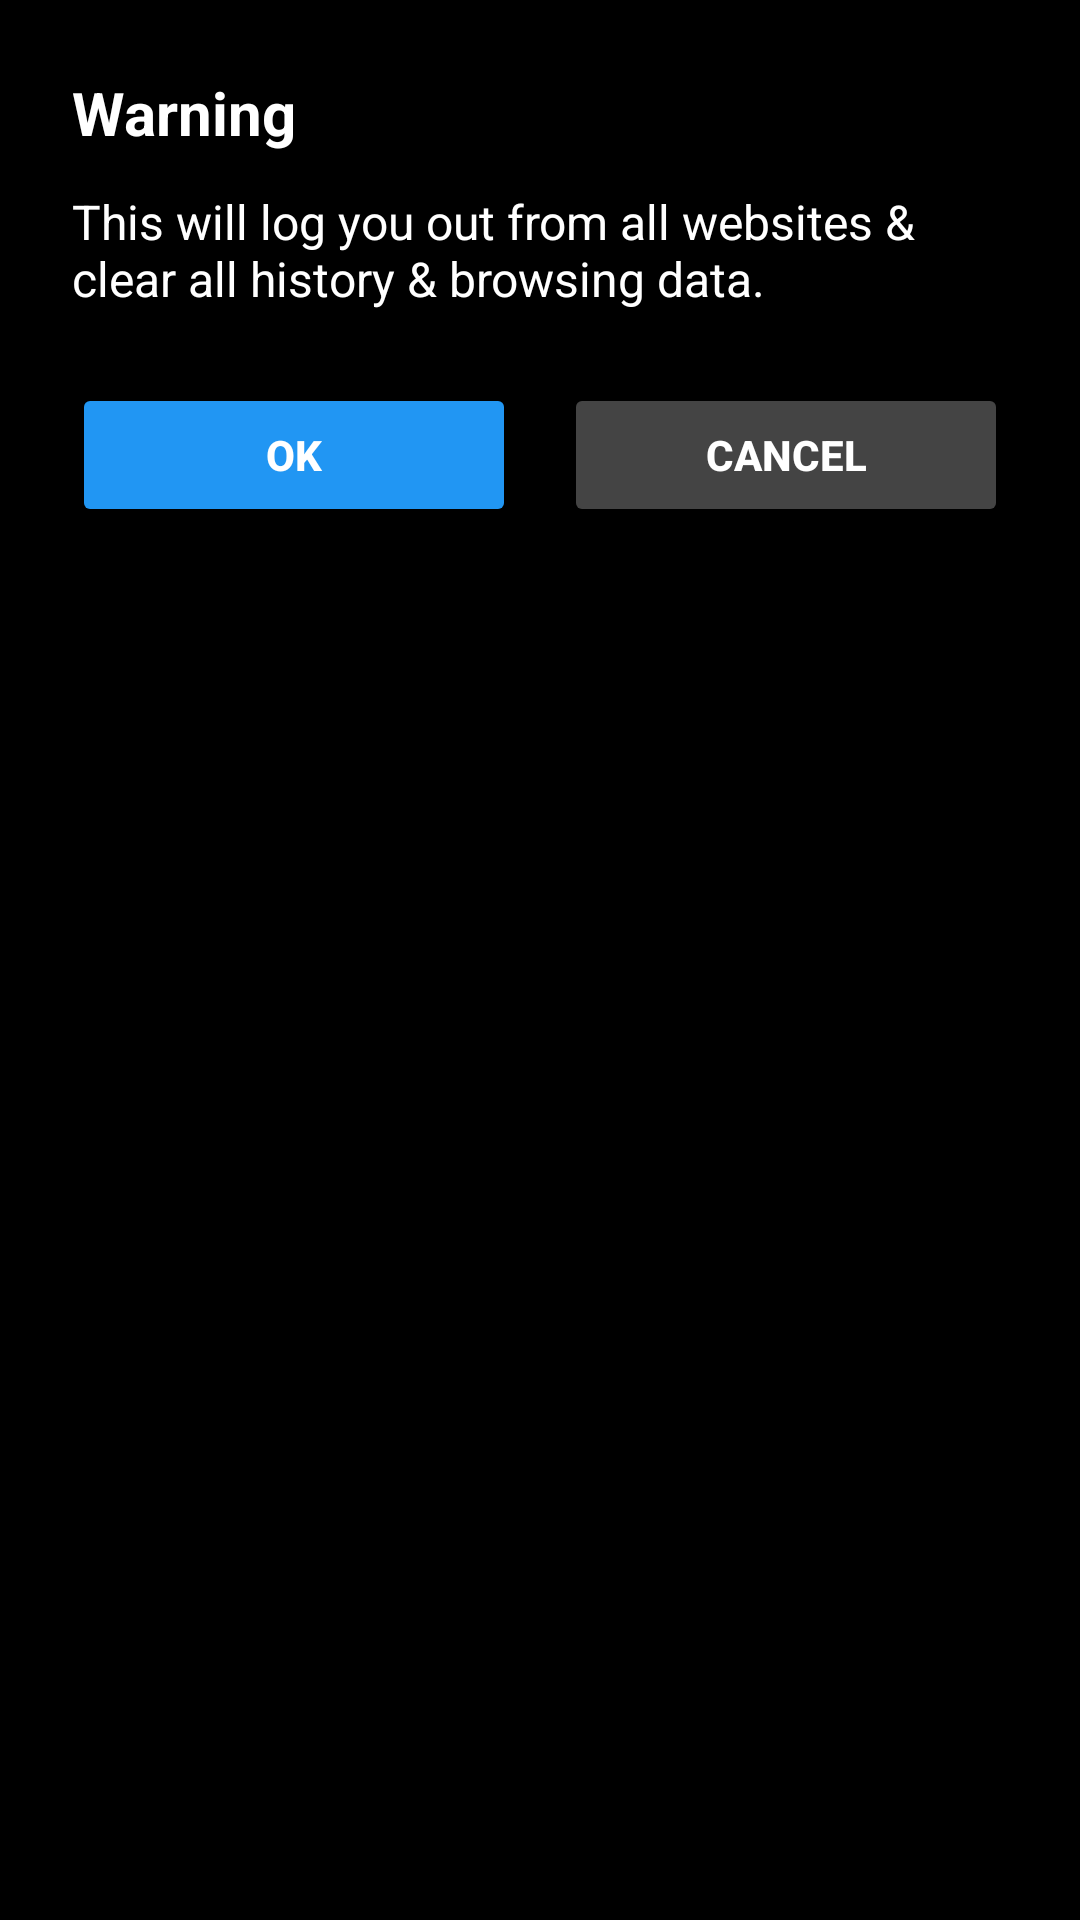

Reconstruct the res/layout file that produces this screen, plus the resources it refers to.
<!-- AndroidManifest.xml: application theme Theme.NeewBrowser -->
<!-- res/layout/dialog_storage_deepclean_warning.xml -->
<?xml version="1.0" encoding="utf-8"?>
<androidx.constraintlayout.widget.ConstraintLayout xmlns:android="http://schemas.android.com/apk/res/android"
    xmlns:app="http://schemas.android.com/apk/res-auto"
    android:layout_width="match_parent"
    android:layout_height="wrap_content"
    android:background="#000000"
    android:padding="24dp">

    
    <TextView
        android:id="@+id/tvTitle"
        android:layout_width="0dp"
        android:layout_height="wrap_content"
        android:text="Warning"
        android:textColor="#FFFFFF"
        android:textSize="20sp"
        android:textStyle="bold"
        app:layout_constraintTop_toTopOf="parent"
        app:layout_constraintStart_toStartOf="parent"
        app:layout_constraintEnd_toEndOf="parent"/>

    
    <TextView
        android:id="@+id/tvDescription"
        android:layout_width="0dp"
        android:layout_height="wrap_content"
        android:text="This will log you out from all websites &amp; clear all history &amp; browsing data."
        android:textColor="#FFFFFF"
        android:textSize="16sp"
        android:layout_marginTop="12dp"
        app:layout_constraintTop_toBottomOf="@id/tvTitle"
        app:layout_constraintStart_toStartOf="parent"
        app:layout_constraintEnd_toEndOf="parent"/>

    
    <Button
        android:id="@+id/btnOk"
        android:layout_width="0dp"
        android:layout_height="wrap_content"
        android:text="OK"
        android:textColor="#FFFFFF"
        android:backgroundTint="@color/primary"
        android:textStyle="bold"
        app:layout_constraintTop_toBottomOf="@id/tvDescription"
        app:layout_constraintStart_toStartOf="parent"
        app:layout_constraintEnd_toStartOf="@id/btnCancel"
        android:layout_marginTop="24dp"
        android:layout_marginEnd="8dp"/>

    
    <Button
        android:id="@+id/btnCancel"
        android:layout_width="0dp"
        android:layout_height="wrap_content"
        android:text="Cancel"
        android:textColor="#FFFFFF"
        android:backgroundTint="#444444"
        android:textStyle="bold"
        app:layout_constraintTop_toBottomOf="@id/tvDescription"
        app:layout_constraintStart_toEndOf="@id/btnOk"
        app:layout_constraintEnd_toEndOf="parent"
        android:layout_marginTop="24dp"
        android:layout_marginStart="8dp"/>

</androidx.constraintlayout.widget.ConstraintLayout>
<!-- resources referenced by this layout -->
<resources>
  <color name="primary">#2196F3</color>
  <style name="Theme.NeewBrowser" parent="Theme.MaterialComponents.DayNight.NoActionBar">
          <item name="colorPrimary">@color/primary</item>
          <item name="colorPrimaryDark">@android:color/transparent</item>
          <item name="colorAccent">@color/accent</item>
          <item name="android:statusBarColor">@android:color/transparent</item>
      </style>
  <color name="accent">#03A9F4</color>
</resources>
